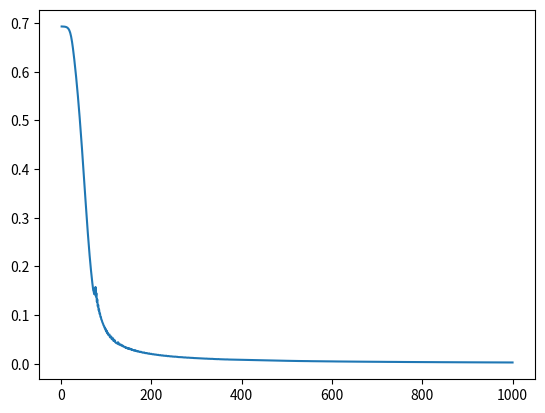

The matplotlib source for this figure:
import numpy as np
import copy 
import matplotlib.pyplot as plt


X=np.array([[0.5,1,1.5,3,2,1],
           [1.5,1,0.5,0.5,2,2.5]])
Y= np.array([[0, 0, 0, 1, 1, 1]]) 

def initialize_parameters(layer_dim):
    L=len(layer_dim)
    parameters={}
    for l in range(1,L):
        parameters['W'+str(l)]=np.random.randn(layer_dim[l],layer_dim[l-1])*0.01
        parameters['b'+str(l)]=np.zeros((layer_dim[l],1))
    return parameters 

def cost(AL,Y):
    m=Y.shape[1]
    logprobs = np.multiply(np.log(AL), Y) + np.multiply(np.log(1 - AL), (1 - Y))
    c = -np.sum(logprobs) / m
    return c
def linear_function(A,W,b):
    Z=np.dot(W,A)+b
    cache=(A,W,b)
    return Z,cache      

def sigmoid(Z):
    s=1/(1+np.exp(-Z))
    return s,Z

def relu(Z):
    r=np.maximum(0,Z)
    return r,Z

def activaton_function(A,W,b,activation):
    if activation=='relu':
        Z,linear_cache=linear_function(A,W,b)
        AL,active_cache=relu(Z)
    if activation=='sigmoid':
        Z,linear_cache=linear_function(A,W,b)
        AL,active_cache=sigmoid(Z)

    cache=(linear_cache,active_cache)
    return AL,cache

def forward_propagation(X,Y,parameters):
    A=X
    caches=[]
    L=len(parameters)//2
    for l in range(1,L):
        pre_a=A
        A,cache=activaton_function(pre_a,parameters['W'+str(l)],parameters['b'+str(l)],'relu')
        caches.append(cache)
    AL,cache=activaton_function(A,parameters['W'+str(L)],parameters['b'+str(L)],'sigmoid')
    c=cost(AL,Y)
    caches.append(cache)
    return AL,caches,c

def linear_backward(dZ,cache):
    A_pre,W,b=cache
    m=A_pre.shape[1]
    dW=np.dot(dZ,A_pre.T)/m
    db=np.sum(dZ,axis=1,keepdims=True)/m
    dA=np.dot(W.T,dZ)
    return dA,dW,db

def relu_derivative(dA,x):
    """
    Computes the derivative of ReLU for a single value or a NumPy array.
    Returns 1 for values > 0 and 0 otherwise.
    """
    dg=(x > 0).astype(float)
    return dA*dg

def sigmoid_derivative(dA,x):
    """
    Compute the derivative of the sigmoid function.
    Note: 'x' here is the original input value.
    """
    s,_= sigmoid(x)
    dg=s * (1 - s)
    return dA*dg
def linear_activation_backward(dA,cache,activation):

    linear_cache,activation_cache=cache
    if activation=='sigmoid':
        dZ=sigmoid_derivative(dA,activation_cache)
        dA_pre,dW,db=linear_backward(dZ,linear_cache)

    if activation=='relu':
        dZ=relu_derivative(dA,activation_cache)
        dA_pre,dW,db=linear_backward(dZ,linear_cache)


    return  dA_pre,dW,db

def L_model_backward(AL,Y,caches):
    # grads={}
    # L=len(caches)
    # dAL=-(np.divide(Y,AL)-np.divide((1-Y),(1-AL)))
    # current_cache=caches[-1]
    # dA_pre,dW,db=linear_activation_backward(dAL,current_cache,'sigmoid')
    # grads['dA'+str(L-1)]=dA_pre
    # grads['dW'+str(L)]=dW
    # grads['db'+str(L)]=db

    # for l in range(L-1,0,-1):
    #     current_cache=caches[l-1]
    #     dA_pre,dW,db=linear_activation_backward(grads['dA'+str(l)],current_cache,'relu')
    #     grads['dA'+str(l-1)]=dA_pre
    #     grads['dW'+str(l)]=dW
    #     grads['db'+str(l)]=db
    # return grads    
    grads = {}
    L = len(caches) # Number of layers
    m = AL.shape[1]
    Y = Y.reshape(AL.shape) # Ensure Y is same shape as AL
    
    # 1. Initialize backprop: Gradient of cost with respect to AL
    dAL = - (np.divide(Y, AL) - np.divide(1 - Y, 1 - AL))
    
    # 2. Output layer (SIGMOID -> LINEAR) gradients
    current_cache = caches[L-1]
    # We store the dA for the previous layer (L-1)
    grads["dA" + str(L-1)], grads["dW" + str(L)], grads["db" + str(L)] = \
        linear_activation_backward(dAL, current_cache, "sigmoid")
    
    # 3. Hidden layers (RELU -> LINEAR) gradients
    for l in reversed(range(L-1)):
        # l goes from L-2 down to 0
        current_cache = caches[l]
        
        # We take dA from the layer we just processed (l+1) 
        # to calculate gradients for the current layer (l+1)
        dA_prev_temp, dW_temp, db_temp = \
            linear_activation_backward(grads["dA" + str(l + 1)], current_cache, "relu")
        
        grads["dA" + str(l)] = dA_prev_temp
        grads["dW" + str(l + 1)] = dW_temp
        grads["db" + str(l + 1)] = db_temp

    return grads
        

def update_parameters(params, grads, learning_rate):
    
    parameters = copy.deepcopy(params)

    L = len(parameters) // 2

    for l in range(L):
        parameters["W"+str(l+1)]=parameters["W"+str(l+1)]-learning_rate*grads["dW"+str(l+1)]
        parameters["b"+str(l+1)]=parameters["b"+str(l+1)]-learning_rate*grads["db"+str(l+1)]
        
    return parameters
     



def model(layers_dim,X,Y,learning_rate=0.5,iteration=1000):
    params=initialize_parameters(layers_dim)
    cost=[]

    for i in range(iteration):
        AL,caches,c=forward_propagation(X,Y,params)
        cost.append(c)
        grads=L_model_backward(AL,Y,caches)
        params=update_parameters(params, grads, learning_rate)

        if i%100==0:
            print(f"cost:{c}")
    return cost  







layers_dim=[2,4,1]
c=model(layers_dim,X,Y)

s=np.arange(1,1001,1)
plt.plot(s,c)
plt.show()

